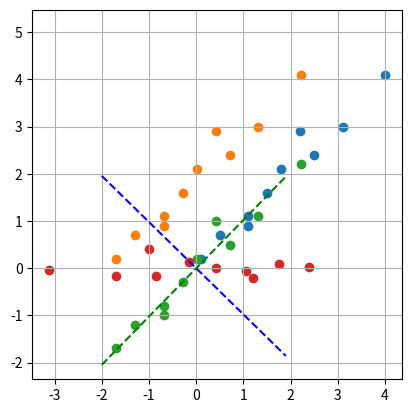

Write Python code to recreate this figure.
#!/usr/bin/env python3
# -*- coding: utf-8 -*-
"""
Created on Wed Mar 20 09:19:37 2019

[redacted]
"""

import numpy as np
import matplotlib.pyplot as plt

#%%Datos originales o reales.

data = np.array([[2.5 , 2.4],
                 [0.5 , 0.7],
                 [2.2 , 2.9],
                 [3.1 , 3.0],
                 [1.8 , 2.1],
                 [1.1 , 1.1],
                 [1.5 , 1.6],
                 [1.1 , 0.9],
                 [4.0 , 4.1],
                 [0.1 , 0.2]])

plt.scatter(data[:,0],data[:,1])
plt.grid()
plt.plot()

#%% 1. Convertir los datos a un conjunto de media 0
media = data.mean(axis=0)
data_m = data - media
plt.scatter(data_m[:,0],data[:,1])
plt.grid()
plt.show()

#%% 2. Obtener matriz de covarianzas 
data_cov = np.cov(data_m, rowvar=False)

#%% 3. Calcular los valores (w) (importancia o magnitud) y vectores (v) (direccion) propios
w,v = np.linalg.eig(data_cov) 

#%% Dibujar los vectores propios como direcciones 
x = np.arange(-2,2,0.1)
plt.scatter(data_m[:,0], data_m[:,1])
plt.plot(x, (v[1,0]/v[0,0]*x), 'b--') #sacando la pendiente Vector propio 1
plt.plot(x, (v[1,1]/v[0,1]*x), 'g--') #sacando la pendiente Vector propio 2 
plt.axis('square')
plt.show()

#%% 4. Transformar los datos a los nuevos ejes
M_trans = v[:,[1,0]] #ordenando por importancialos vectores
compontentes = w[[1,0]] #ordenando por importancia los valores

data_new = np.array(np.matrix(data_m)*np.matrix(M_trans)) #transformar mis datos a los nuevos ejes
plt.scatter(data_new[:,0], data_new[:,1])
plt.axis('square')
plt.grid()
plt.show()
















